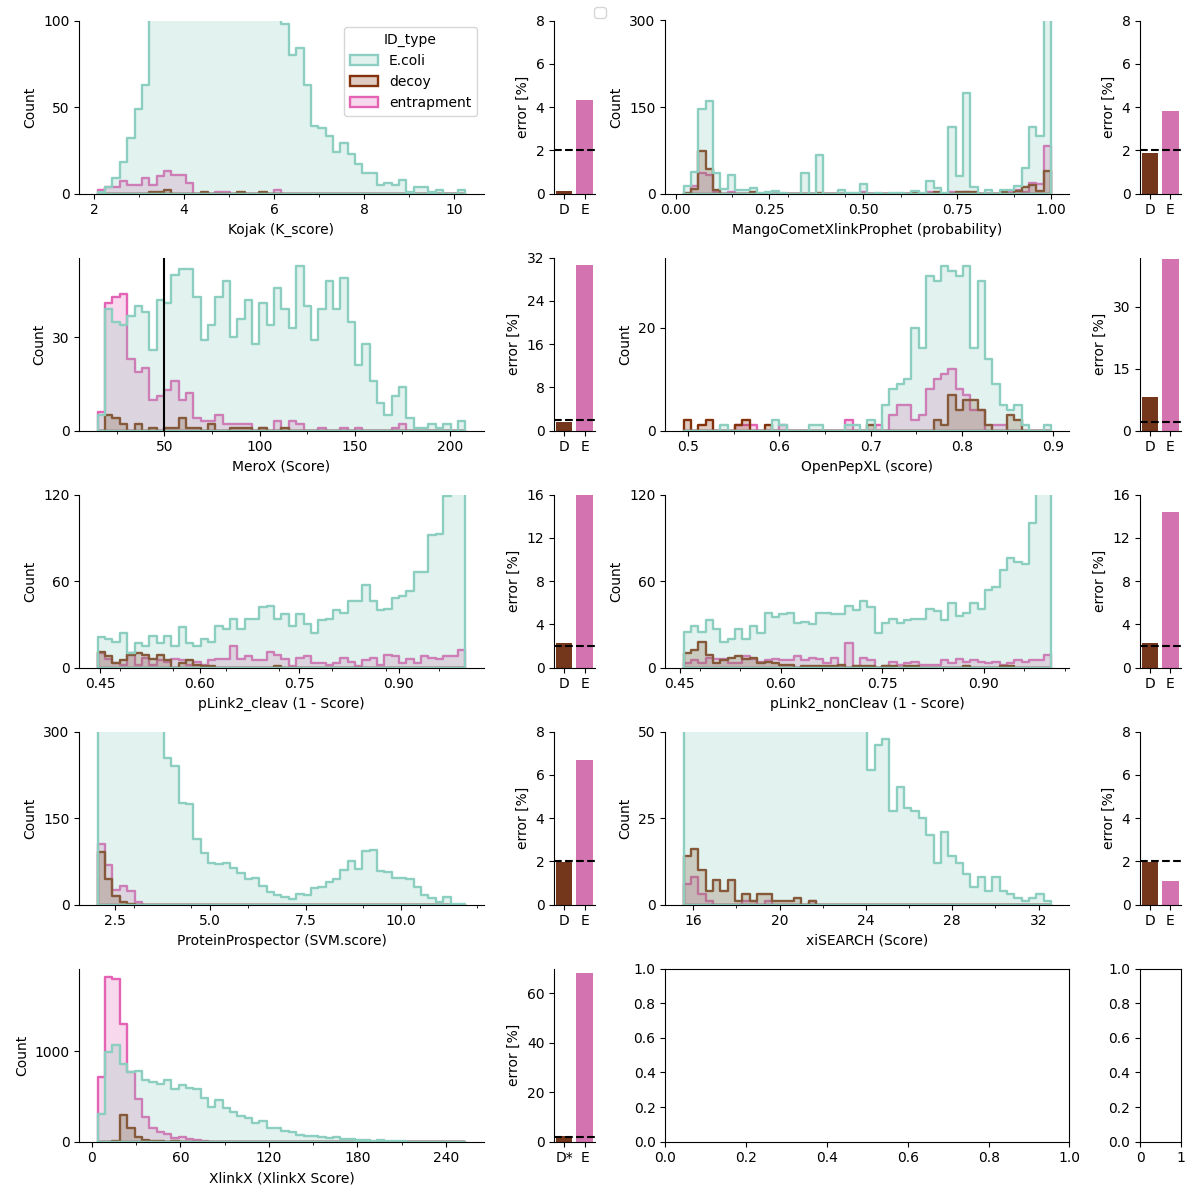

Data behind this chart, as committed beside it:
, search_engine, TT, TD, DD, EH(TT), HH(TT), FDR(Decoy), FDR(Entrapment)
0, Kojak, 3832, 6, 1, 83, 13, 0.001305, 0.04332
1, MangoCometXlinkProphet, 11970, 222, 0, 229, 0, 0.01855, 0.03826
2, MeroX, 1773, 29, 0, 272, 34, 0.01636, 0.3068
3, OpenPepXL, 437, 41, 5, 91, 0, 0.08238, 0.4165
4, pLink2_cleav, 3520, 84, 4, 281, 2, 0.02273, 0.1597
5, pLink2_nonCleav, 2946, 91, 25, 212, 17, 0.0224, 0.1439
6, ProteinProspector, 7674, 155, 2, 257, 1, 0.01994, 0.06698
7, xiSEARCH, 3979, 79, 0, 22, 0, 0.01985, 0.01106
8, XlinkX, 21543, 18, 523, 7328, 334, 0.02511, 0.6803
